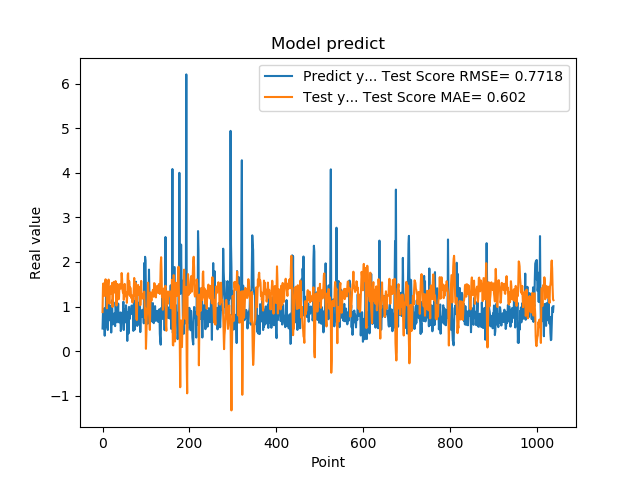

The file beside this chart, header and first rows:
5.082880258560180664e-01, 8.773492124963004901e-01
8.640019893646240234e-01, 1.441430848531641606e+00
8.469420075416564941e-01, 1.519577995250348978e+00
7.976629734039306641e-01, 1.253620457589889270e+00
9.608020186424257592e-01, 1.293958796521058607e+00
3.470349907875061035e-01, 1.242514128658573913e+00
9.546210169792177513e-01, 1.502238698759045032e+00
5.251880288124084473e-01, 1.612471790546592398e+00
1.275226235389709695e+00, 1.387100611762715152e+00
8.723750114440917969e-01, 1.328627703578093122e+00
7.321749925613403320e-01, 9.616404769236562844e-01
7.640249729156494141e-01, 1.313777554145526327e+00
4.752210080623626154e-01, 1.397102007486147768e+00
7.414129972457885742e-01, 1.544178157868648205e+00
1.258002042770385520e+00, 1.605975494440690543e+00
7.274609804153442383e-01, 1.152444909926227945e+00
7.892770171165466309e-01, 1.066910139759035703e+00
6.914690136909484863e-01, 1.386815079394879691e+00
7.093830108642578125e-01, 1.396539385356592389e+00
1.014547944068908691e+00, 1.457415149476652960e+00
4.182830154895783026e-01, 1.285625889848594827e+00
1.002280950546264648e+00, 1.420688370072742401e+00
1.143296003341674805e+00, 1.531164611599272529e+00
6.746559739112854004e-01, 9.904867798900144349e-01
6.009536385536193848e-01, 1.170580152439041566e+00
6.538079977035522461e-01, 1.530825954406873635e+00
7.814120054244995117e-01, 1.555093037822392610e+00
8.469259738922119141e-01, 1.446729522783437805e+00
6.482390165328979492e-01, 1.315037008314057232e+00
5.623700022697448730e-01, 1.381634947370540267e+00
1.099647998809814453e+00, 1.571955796579369125e+00
9.541710019111632191e-01, 1.367781622893475602e+00
6.694499850273132324e-01, 1.022448468754842965e+00
6.464660167694091797e-01, 1.295644547027260618e+00
8.223180174827575684e-01, 1.508699014334369481e+00
8.300920128822326660e-01, 1.430998054268735942e+00
1.067314028739929199e+00, 1.293755986672280089e+00
6.827279925346374512e-01, 1.163837055559185707e+00
6.464239954948425293e-01, 1.213067550682903617e+00
6.881093978881835938e-01, 1.499065427335543488e+00
6.500350236892700195e-01, 1.502507385421278263e+00
8.693690299987792969e-01, 1.493114756285588651e+00
4.518609941005706787e-01, 1.404164562963300611e+00
4.952389895915984552e-01, 1.489647762160617228e+00
6.850870251655578613e-01, 1.752409842233298098e+00
8.653740286827087402e-01, 1.618835776408444227e+00
7.400469779968261719e-01, 1.378893074686919462e+00
8.204330205917358398e-01, 1.314083146878693098e+00
1.108605027198791504e+00, 1.360502326831872111e+00
4.751499891281127930e-01, 1.151942822236208697e+00
9.457899928092955433e-01, 1.325072370904172514e+00
7.877500057220458984e-01, 1.508559151834079293e+00
9.367713332176208496e-01, 1.229273777009340929e+00
6.470239758491516113e-01, 1.262583516752391777e+00
1.029777050018310325e+00, 1.321254067893164574e+00
9.328820109367371716e-01, 1.328901307484428251e+00
7.528370022773742676e-01, 1.084239249397471516e+00
2.307340055704117099e-01, 1.259159543076645793e+00
8.772729635238647461e-01, 1.711261400000527955e+00
7.876309752464294434e-01, 1.746258472601273759e+00
3.992269933223724365e-01, 1.277846160356470584e+00
... 979 more rows
